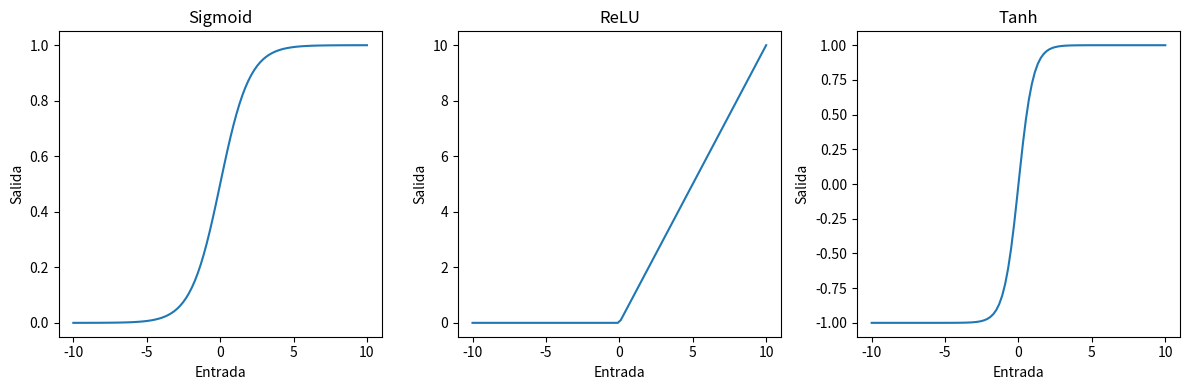

Write the Python code that produced this figure.
# Importar librerías necesarias
import numpy as np
import matplotlib.pyplot as plt

# Definir funciones de activación
# La función sigmoide transforma la entrada en un valor entre 0 y 1
def sigmoid(x):
    return 1 / (1 + np.exp(-x))

# La función ReLU (Rectified Linear Unit) devuelve el valor de entrada si es positivo, de lo contrario devuelve 0
def relu(x):
    return np.maximum(0, x)

# La función tanh (tangente hiperbólica) transforma la entrada en un valor entre -1 y 1
def tanh(x):
    return np.tanh(x)

# Valores de entrada
# Generar una secuencia de valores entre -10 y 10
x = np.linspace(-10, 10, 100)

# Visualizar las funciones de activación
plt.figure(figsize=(12, 4))

# Gráfica de la función sigmoide
plt.subplot(1, 3, 1)
plt.plot(x, sigmoid(x))
plt.title('Sigmoid')
plt.xlabel('Entrada')
plt.ylabel('Salida')

# Gráfica de la función ReLU
plt.subplot(1, 3, 2)
plt.plot(x, relu(x))
plt.title('ReLU')
plt.xlabel('Entrada')
plt.ylabel('Salida')

# Gráfica de la función tanh
plt.subplot(1, 3, 3)
plt.plot(x, tanh(x))
plt.title('Tanh')
plt.xlabel('Entrada')
plt.ylabel('Salida')

plt.tight_layout()
plt.show()
